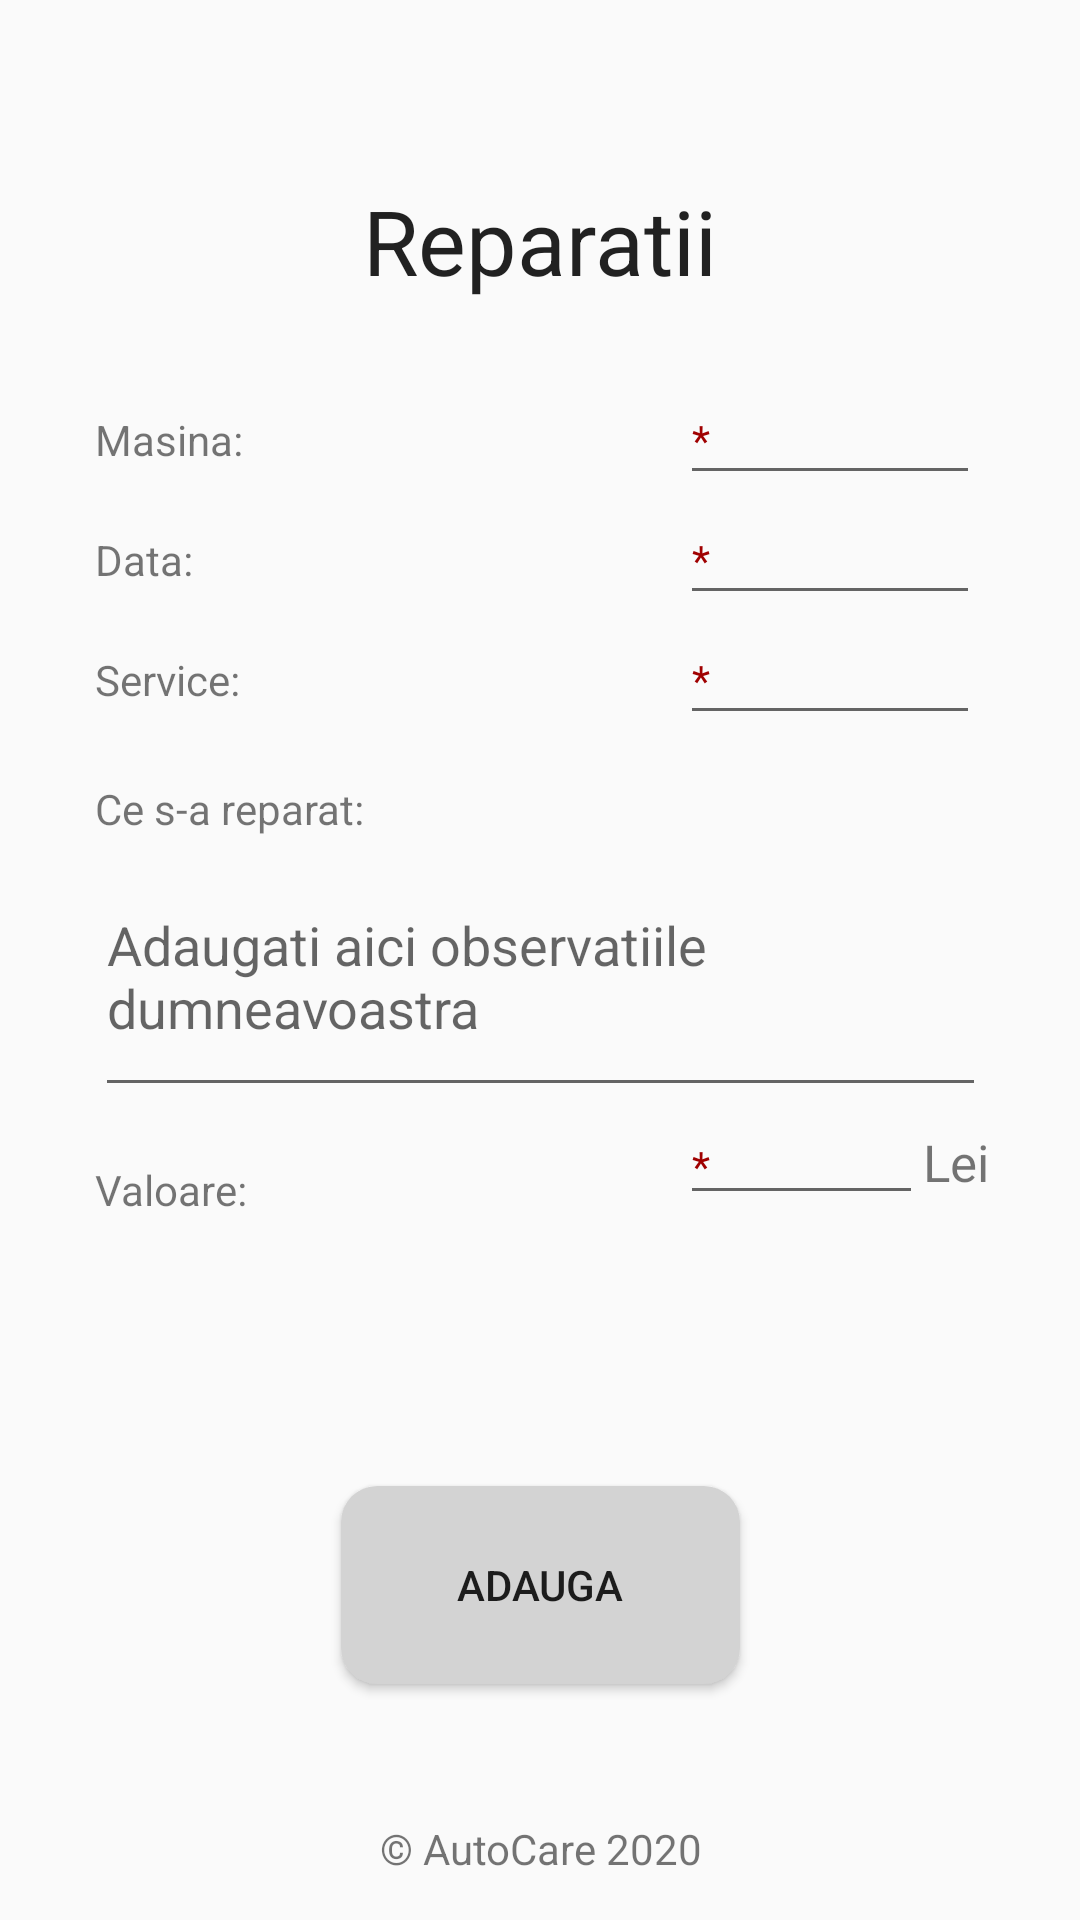

Produce the Android XML layout that renders to this screen, including the resource entries it uses.
<!-- AndroidManifest.xml: application theme AppTheme -->
<!-- res/layout/reparatii.xml -->
<?xml version="1.0" encoding="utf-8"?>
<androidx.constraintlayout.widget.ConstraintLayout xmlns:android="http://schemas.android.com/apk/res/android"
    xmlns:app="http://schemas.android.com/apk/res-auto"
    xmlns:tools="http://schemas.android.com/tools"
    android:layout_width="match_parent"
    android:layout_height="match_parent"
    tools:context=".main6clase.MainReparatii">


    <LinearLayout
        android:layout_width="297dp"
        android:layout_height="339dp"
        android:orientation="vertical"
        app:layout_constraintBottom_toBottomOf="@+id/tvCredit"
        app:layout_constraintEnd_toEndOf="parent"
        app:layout_constraintStart_toStartOf="parent"
        app:layout_constraintTop_toTopOf="parent"
        app:layout_constraintVertical_bias="0.436">

        <LinearLayout
            android:layout_width="match_parent"
            android:layout_height="wrap_content"
            android:orientation="horizontal">

            <TextView
                android:id="@+id/tvRepMasina"
                android:layout_width="195dp"
                android:layout_height="wrap_content"
                android:text="@string/masina" />

            <EditText
                android:id="@+id/etRepMasina"
                style="@style/hintRed"
                android:layout_width="100dp"
                android:layout_height="40dp" />


        </LinearLayout>

        <LinearLayout
            android:layout_width="match_parent"
            android:layout_height="wrap_content"
            android:orientation="horizontal">

            <TextView
                android:id="@+id/tvRepData"
                android:layout_width="195dp"
                android:layout_height="wrap_content"
                android:text="@string/data" />

            <EditText

                android:id="@+id/etRepData"
                style="@style/hintRed"
                android:layout_width="100dp"
                android:layout_height="40dp" />


        </LinearLayout>

        <LinearLayout
            android:layout_width="match_parent"
            android:layout_height="wrap_content"
            android:orientation="horizontal">

            <TextView
                android:id="@+id/tvService"
                android:layout_width="195dp"
                android:layout_height="wrap_content"
                android:text="@string/service" />

            <EditText
                android:id="@+id/etService"
                style="@style/hintRed"
                android:layout_width="100dp"
                android:layout_height="40dp" />


        </LinearLayout>


        <TextView
            android:id="@+id/tvRepObs"
            android:layout_width="wrap_content"
            android:layout_height="34dp"
            android:gravity="bottom"
            android:text="@string/ce_s_a_reparat" />

        <EditText
            android:id="@+id/etRepObs"
            android:layout_width="match_parent"
            android:layout_height="90dp"
            android:hint="@string/adaugati_aici_observatiile_dumneavoastra" />

        <LinearLayout
            android:layout_width="match_parent"
            android:layout_height="55dp"
            android:orientation="horizontal">

            <TextView
                android:id="@+id/tvRepValoare"
                android:layout_width="195dp"
                android:layout_height="wrap_content"
                android:layout_gravity="center"
                android:text="@string/valoare" />

            <EditText
                android:id="@+id/etRepValoare"
                style="@style/hintRed"
                android:layout_width="81dp"
                android:layout_height="wrap_content"
                android:inputType="number" />

            <TextView
                android:layout_width="29dp"
                android:layout_height="wrap_content"
                android:text="@string/lei"
                android:textSize="17dp" />
        </LinearLayout>
    </LinearLayout>

    <TextView
        android:id="@+id/textView3"
        style="@style/tvStyle6"
        android:layout_width="wrap_content"
        android:layout_height="wrap_content"
        android:gravity="center_horizontal"
        android:text="@string/reparatii"
        android:textSize="30dp"
        app:layout_constraintBottom_toBottomOf="parent"
        app:layout_constraintEnd_toEndOf="parent"
        app:layout_constraintHorizontal_bias="0.5"
        app:layout_constraintStart_toStartOf="parent"
        app:layout_constraintTop_toTopOf="parent"
        app:layout_constraintVertical_bias="0.1" />

    <Button
        android:id="@+id/btAdaugaReparatii"
        android:layout_width="133dp"
        android:layout_height="66dp"
        android:background="@drawable/button"
        android:text="@string/adauga"
        app:layout_constraintBottom_toBottomOf="parent"
        app:layout_constraintEnd_toEndOf="parent"
        app:layout_constraintStart_toStartOf="parent"
        app:layout_constraintTop_toTopOf="parent"
        app:layout_constraintVertical_bias="0.863" />

    <TextView
        android:id="@+id/tvCredit"
        android:layout_width="wrap_content"
        android:layout_height="wrap_content"
        android:gravity="center"
        android:text="@string/credit"
        app:layout_constraintBottom_toBottomOf="parent"
        app:layout_constraintEnd_toEndOf="parent"
        app:layout_constraintHorizontal_bias="0.5"
        app:layout_constraintStart_toStartOf="parent"
        app:layout_constraintTop_toTopOf="parent"
        app:layout_constraintVertical_bias="0.977" />
</androidx.constraintlayout.widget.ConstraintLayout>
<!-- resources referenced by this layout -->
<resources>
  <!-- drawable button (drawable) -->
  <?xml version="1.0" encoding="utf-8"?>
  <shape xmlns:android="http://schemas.android.com/apk/res/android"
      android:shape="rectangle">
      <solid android:color="#d3d3d3" />
      <corners android:bottomRightRadius="12dp"
          android:bottomLeftRadius="12dp"
          android:topRightRadius="12dp"
          android:topLeftRadius="12dp"/>
  </shape>
  <string name="adauga">Adauga</string>
  <string name="adaugati_aici_observatiile_dumneavoastra">Adaugati aici observatiile dumneavoastra</string>
  <string name="ce_s_a_reparat">Ce s-a reparat:</string>
  <string name="credit">© AutoCare 2020</string>
  <string name="data">Data:</string>
  <string name="lei">Lei</string>
  <string name="masina">Masina:</string>
  <string name="reparatii">Reparatii</string>
  <string name="service">Service:</string>
  <string name="valoare">Valoare:</string>
  <style name="hintRed" parent="Theme.AppCompat.Light.DarkActionBar">
          <item name="android:textColorHint">#A00000</item>
          <item name="android:hint">*</item>
      </style>
  <style name="tvStyle6" parent="Theme.AppCompat.Light.DarkActionBar">
          <item name="android:gravity">center_horizontal</item>
          <item name="android:textSize">30dp</item>
      </style>
  <style name="AppTheme" parent="Theme.AppCompat.Light.DarkActionBar">
          
          <item name="colorPrimary">@color/colorPrimary</item>
          <item name="colorPrimaryDark">@color/colorPrimaryDark</item>
          <item name="colorAccent">@color/colorAccent</item>
      </style>
  <color name="colorPrimary">#6200EE</color>
  <color name="colorPrimaryDark">#3700B3</color>
  <color name="colorAccent">#03DAC5</color>
</resources>
